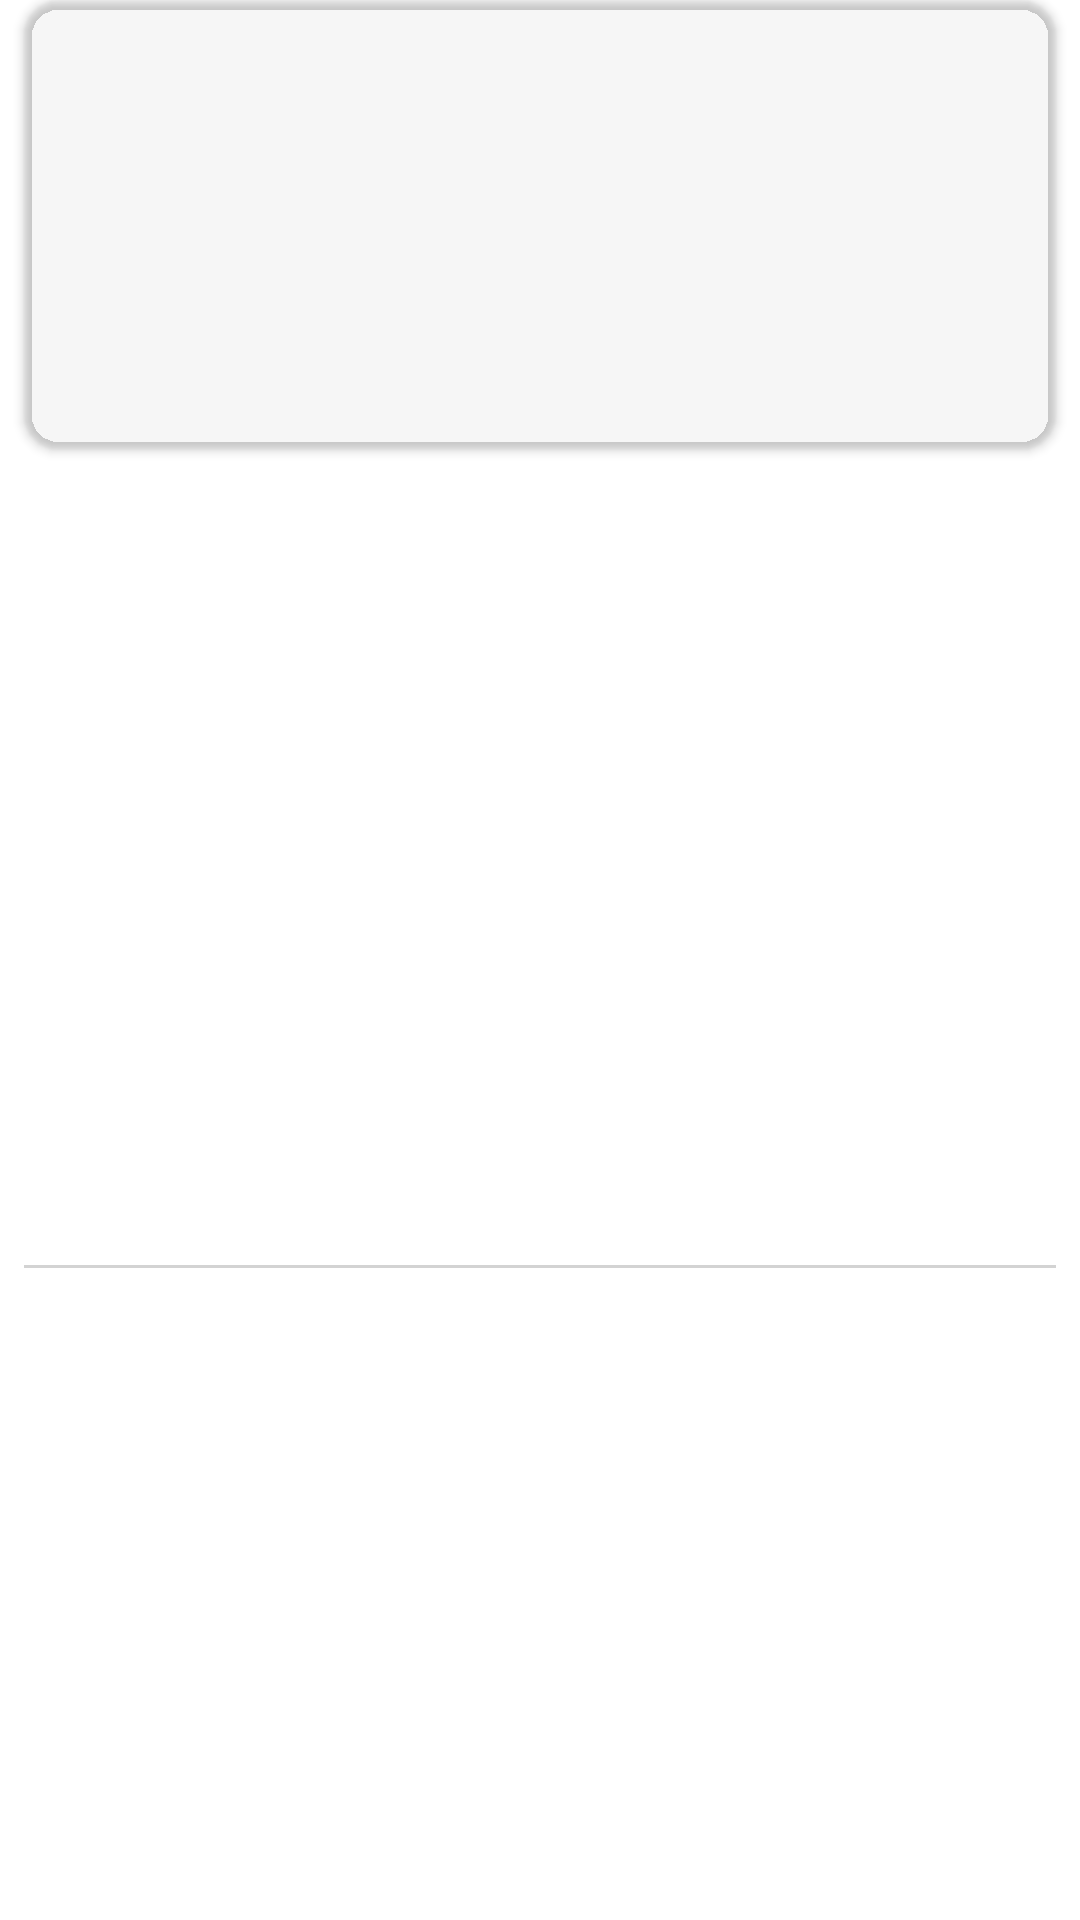

Produce the Android XML layout that renders to this screen, including the resource entries it uses.
<!-- AndroidManifest.xml: application theme Theme.PhotoFeedMVVM -->
<!-- res/layout/photo_list_item.xml -->
<?xml version="1.0" encoding="utf-8"?>
<layout xmlns:android="http://schemas.android.com/apk/res/android"
    xmlns:app="http://schemas.android.com/apk/res-auto"
    xmlns:tools="http://schemas.android.com/tools">

    <androidx.constraintlayout.widget.ConstraintLayout
        android:layout_marginTop="8dp"
        android:layout_width="match_parent"
        android:layout_height="wrap_content">

        <androidx.cardview.widget.CardView
            android:id="@+id/cv_photo_img"
            android:layout_width="match_parent"
            android:layout_height="wrap_content"
            android:layout_marginStart="8dp"
            android:layout_marginEnd="8dp"
            android:backgroundTint="#00000000"
            android:elevation="4dp"
            app:cardCornerRadius="12dp"
            app:layout_constraintEnd_toEndOf="parent"
            app:layout_constraintStart_toStartOf="parent"
            app:layout_constraintTop_toTopOf="parent">

            <androidx.constraintlayout.widget.ConstraintLayout
                android:layout_width="match_parent"
                android:layout_height="wrap_content">

                <ImageView
                    android:id="@+id/photo_img"
                    android:layout_width="match_parent"
                    android:layout_height="150dp"
                    android:scaleType="centerCrop"
                    app:layout_constraintEnd_toEndOf="parent"
                    app:layout_constraintStart_toStartOf="parent"
                    app:layout_constraintTop_toTopOf="parent" />

            </androidx.constraintlayout.widget.ConstraintLayout>

        </androidx.cardview.widget.CardView>

        <TextView
            android:id="@+id/photo_artist_name"
            android:layout_width="wrap_content"
            android:layout_height="wrap_content"
            android:layout_margin="8dp"
            android:layout_marginTop="1dp"
            android:text="Photo Name"
            android:textColor="@color/white"
            android:textStyle="bold"
            app:layout_constraintStart_toStartOf="parent"
            app:layout_constraintTop_toBottomOf="@+id/cv_photo_img" />


        <TextView
            android:id="@+id/photo_description"
            android:layout_width="0dp"
            android:layout_height="wrap_content"
            android:layout_marginTop="8dp"
            android:layout_marginEnd="8dp"
            android:textColor="@color/white"
            android:layout_marginBottom="8dp"
            android:text="Description"
            android:textStyle="italic"
            app:layout_constraintEnd_toEndOf="parent"
            app:layout_constraintStart_toStartOf="@+id/photo_artist_name"
            app:layout_constraintTop_toBottomOf="@+id/photo_artist_name" />

        <View
            android:layout_width="match_parent"
            android:layout_height="1dp"
            android:layout_marginStart="8dp"
            android:layout_marginTop="8dp"
            android:layout_marginEnd="8dp"
            android:layout_marginBottom="8dp"
            android:background="#d3d3d3"
            android:backgroundTint="#d3d3d3"
            app:layout_constraintBottom_toBottomOf="parent"
            app:layout_constraintEnd_toEndOf="parent"
            app:layout_constraintStart_toStartOf="parent"
            app:layout_constraintTop_toBottomOf="@+id/photo_description" />
    </androidx.constraintlayout.widget.ConstraintLayout>
</layout>
<!-- resources referenced by this layout -->
<resources>
  <style name="Theme.PhotoFeedMVVM" parent="Theme.MaterialComponents.DayNight.DarkActionBar">
          
          <item name="colorPrimary">@color/purple_500</item>
          <item name="colorPrimaryVariant">@color/purple_700</item>
          <item name="colorOnPrimary">@color/white</item>
          
          <item name="colorSecondary">@color/teal_200</item>
          <item name="colorSecondaryVariant">@color/teal_700</item>
          <item name="colorOnSecondary">@color/black</item>
          
          <item name="android:statusBarColor" tools:targetApi="l">?attr/colorPrimaryVariant</item>
          
      </style>
  <!-- not gathered from this repository: default colours our renderer supplied (Android Studio template values) -->
  <color name="purple_500">#FF6200EE</color>
  <color name="purple_700">#FF3700B3</color>
  <color name="teal_200">#FF03DAC5</color>
  <color name="teal_700">#FF018786</color>
  <color name="black">#FF000000</color>
  <color name="white">#FFFFFFFF</color>
</resources>
